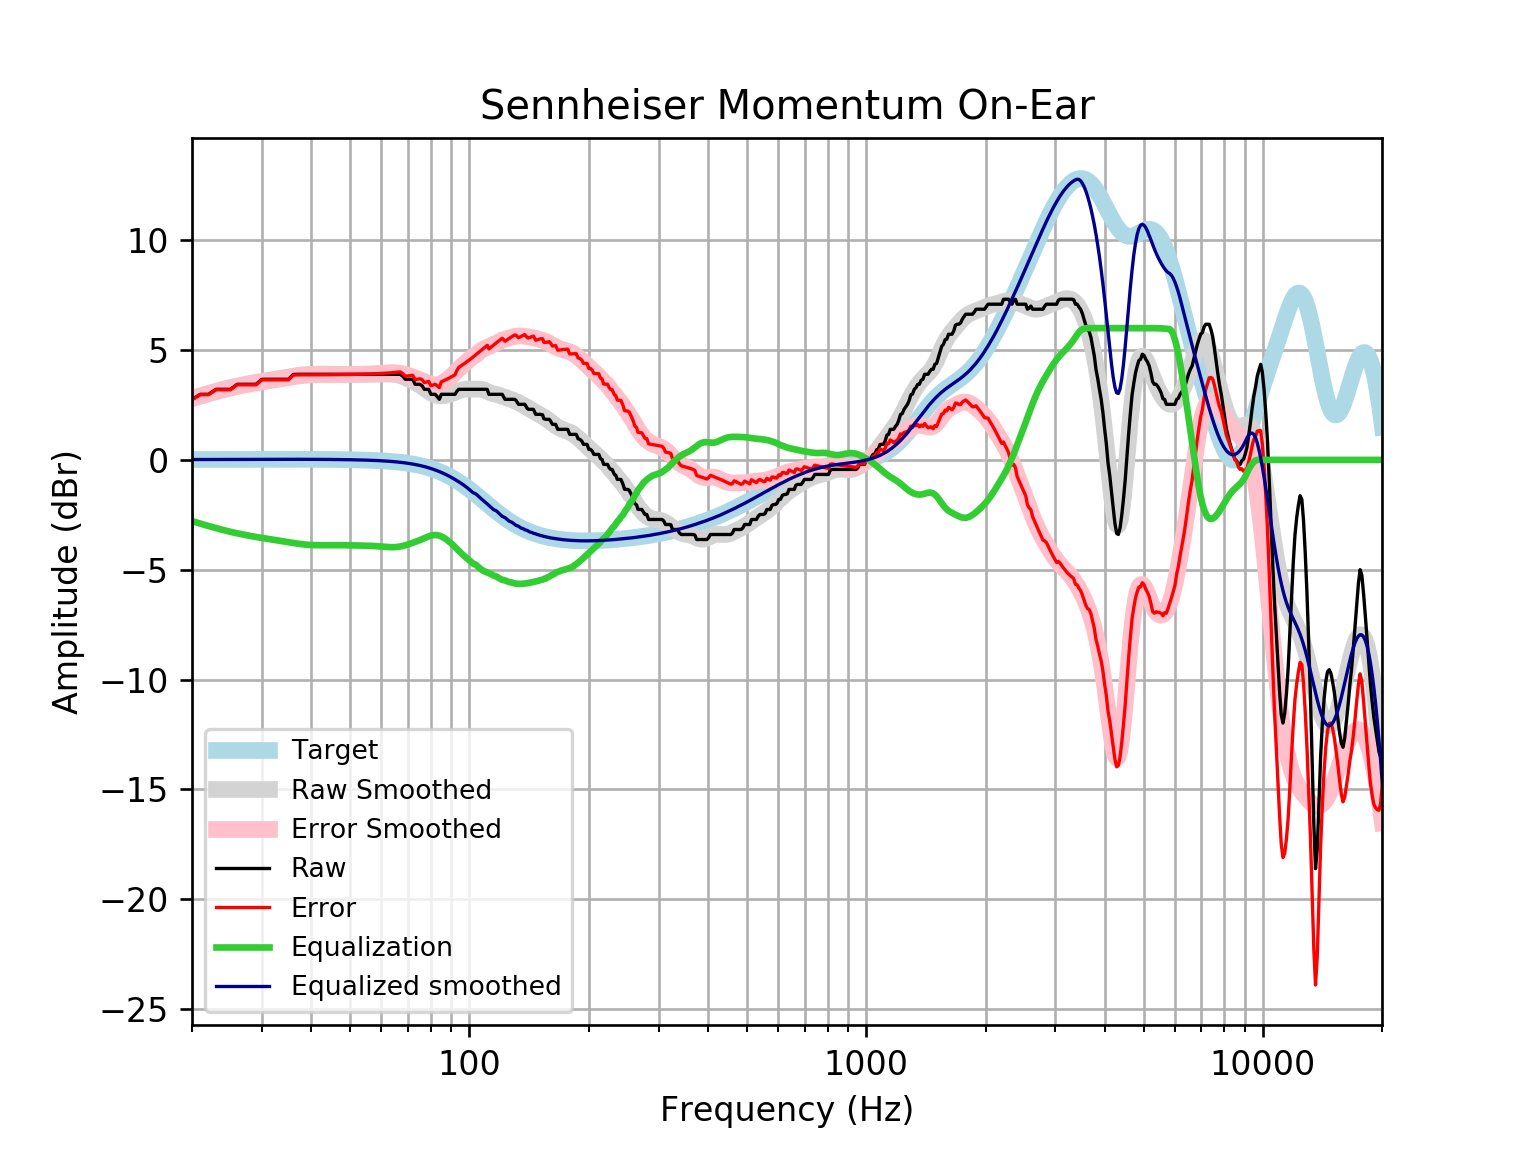

Source data for this figure (header and first rows):
frequency, raw, error, smoothed, error_smoothed, equalization, equalized_raw, equalized_smoothed, target
20, 2.758, 2.741, 2.805, 2.789, -2.789, -0.03095, 0.01646, 0.01648
21, 2.986, 2.968, 2.921, 2.903, -2.903, 0.0825, 0.01765, 0.01765
22, 2.986, 2.967, 3.028, 3.009, -3.009, -0.02318, 0.01877, 0.01876
23, 3.214, 3.194, 3.126, 3.106, -3.106, 0.1078, 0.01984, 0.01983
24, 3.214, 3.193, 3.215, 3.194, -3.194, 0.01972, 0.02085, 0.02084
25, 3.214, 3.192, 3.294, 3.273, -3.273, -0.05907, 0.02181, 0.02179
26, 3.441, 3.419, 3.365, 3.343, -3.343, 0.09883, 0.02271, 0.02269
27, 3.441, 3.418, 3.428, 3.404, -3.404, 0.03701, 0.02355, 0.02353
28, 3.441, 3.417, 3.483, 3.459, -3.459, -0.01756, 0.02433, 0.02431
29, 3.441, 3.416, 3.533, 3.508, -3.508, -0.06621, 0.02504, 0.02502
30, 3.669, 3.644, 3.578, 3.552, -3.552, 0.1175, 0.02567, 0.02566
31, 3.669, 3.643, 3.619, 3.593, -3.593, 0.07634, 0.02623, 0.02622
32, 3.669, 3.643, 3.659, 3.633, -3.633, 0.03671, 0.02668, 0.02668
33, 3.669, 3.642, 3.699, 3.672, -3.672, -0.002285, 0.02704, 0.02704
34, 3.669, 3.642, 3.738, 3.71, -3.71, -0.04093, 0.02728, 0.02728
35, 3.669, 3.642, 3.775, 3.748, -3.748, -0.07868, 0.0274, 0.0274
36, 3.889, 3.862, 3.811, 3.784, -3.784, 0.1054, 0.02739, 0.02739
37, 3.897, 3.87, 3.843, 3.815, -3.815, 0.08187, 0.02723, 0.02723
38, 3.897, 3.87, 3.869, 3.842, -3.842, 0.05555, 0.02691, 0.02692
39, 3.897, 3.871, 3.888, 3.862, -3.862, 0.03579, 0.02643, 0.02644
40, 3.897, 3.872, 3.9, 3.875, -3.875, 0.0228, 0.02578, 0.02579
41, 3.897, 3.872, 3.906, 3.881, -3.881, 0.01589, 0.02495, 0.02496
42, 3.897, 3.873, 3.908, 3.884, -3.884, 0.01359, 0.02393, 0.02393
43, 3.897, 3.875, 3.906, 3.883, -3.883, 0.01409, 0.02272, 0.02272
44, 3.897, 3.876, 3.903, 3.882, -3.882, 0.01565, 0.0213, 0.0213
45, 3.897, 3.878, 3.9, 3.88, -3.88, 0.01695, 0.01968, 0.01967
46, 3.897, 3.88, 3.898, 3.88, -3.88, 0.01726, 0.01785, 0.01783
47, 3.897, 3.882, 3.897, 3.881, -3.881, 0.01636, 0.01579, 0.01577
48, 3.897, 3.884, 3.896, 3.883, -3.883, 0.0144, 0.0135, 0.01347
49, 3.897, 3.886, 3.897, 3.886, -3.886, 0.01169, 0.01097, 0.01094
50, 3.897, 3.889, 3.897, 3.889, -3.889, 0.008555, 0.008186, 0.008144
51, 3.897, 3.892, 3.897, 3.892, -3.892, 0.005216, 0.005126, 0.00508
52, 3.897, 3.896, 3.897, 3.896, -3.896, 0.001782, 0.001774, 0.001724
53, 3.897, 3.899, 3.897, 3.899, -3.899, -0.001745, -0.001894, -0.001946
54, 3.897, 3.903, 3.897, 3.903, -3.903, -0.005455, -0.005905, -0.005958
55, 3.897, 3.908, 3.897, 3.907, -3.907, -0.009537, -0.01029, -0.01034
56, 3.897, 3.912, 3.897, 3.912, -3.912, -0.01428, -0.01508, -0.01514
57, 3.897, 3.918, 3.897, 3.917, -3.917, -0.02003, -0.02033, -0.02038
58, 3.897, 3.923, 3.898, 3.924, -3.924, -0.02712, -0.02607, -0.02611
59, 3.897, 3.93, 3.901, 3.933, -3.933, -0.03571, -0.03234, -0.03238
60, 3.897, 3.937, 3.904, 3.943, -3.943, -0.0456, -0.03921, -0.03925
61, 3.897, 3.944, 3.907, 3.953, -3.953, -0.05606, -0.04672, -0.04675
62, 3.897, 3.952, 3.908, 3.963, -3.963, -0.06582, -0.05494, -0.05496
63, 3.897, 3.961, 3.907, 3.97, -3.97, -0.07313, -0.06392, -0.06393
64, 3.897, 3.971, 3.9, 3.973, -3.973, -0.07609, -0.07372, -0.07373
65, 3.897, 3.982, 3.886, 3.97, -3.97, -0.07296, -0.0844, -0.08441
66, 3.897, 3.993, 3.864, 3.96, -3.96, -0.06259, -0.09604, -0.09603
67, 3.897, 4.006, 3.833, 3.942, -3.942, -0.04467, -0.1087, -0.1087
68, 3.8, 3.922, 3.795, 3.917, -3.917, -0.1175, -0.1224, -0.1224
69, 3.669, 3.807, 3.749, 3.886, -3.886, -0.217, -0.1372, -0.1372
70, 3.669, 3.823, 3.698, 3.852, -3.852, -0.1823, -0.1533, -0.1533
71, 3.669, 3.84, 3.644, 3.814, -3.814, -0.145, -0.1706, -0.1706
72, 3.662, 3.851, 3.587, 3.776, -3.776, -0.1135, -0.1892, -0.1892
73, 3.441, 3.651, 3.527, 3.736, -3.736, -0.2946, -0.2092, -0.2092
74, 3.441, 3.672, 3.465, 3.695, -3.695, -0.2539, -0.2306, -0.2305
75, 3.441, 3.695, 3.4, 3.653, -3.653, -0.2117, -0.2535, -0.2534
76, 3.378, 3.656, 3.332, 3.609, -3.609, -0.2309, -0.2778, -0.2778
77, 3.214, 3.517, 3.261, 3.565, -3.565, -0.3511, -0.3037, -0.3037
78, 3.214, 3.545, 3.19, 3.521, -3.521, -0.3073, -0.3312, -0.3312
79, 3.214, 3.574, 3.12, 3.481, -3.481, -0.2673, -0.3604, -0.3603
... 553 more rows
